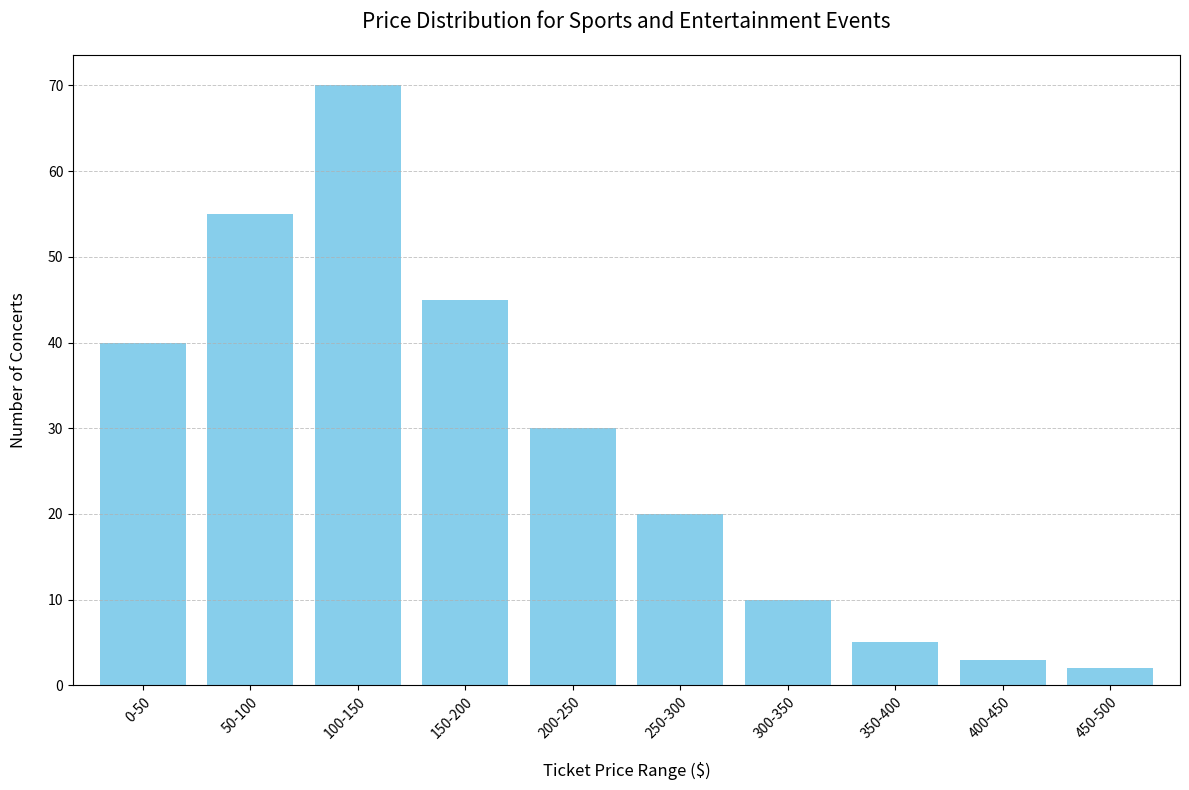

This chart was generated by the following Python code: (Note: this script raises an exception after producing the figure.)
import pandas as pd
import matplotlib.pyplot as plt

# Data provided
raw_data = """
Ticket Price Range ($),Number of Concerts
0-50,40
50-100,55
100-150,70
150-200,45
200-250,30
250-300,20
300-350,10
350-400,5
400-450,3
450-500,2
"""

# Transform data
lines = raw_data.strip().split('\n')
data_labels = lines[0].split(',')[1:]
line_labels = [row.split(',')[0] for row in lines[1:]]
data = [int(row.split(',')[1]) for row in lines[1:]]

# Convert data into a DataFrame
df = pd.DataFrame(data, index=line_labels, columns=data_labels)

# Create figure and add subplot
plt.figure(figsize=(12, 8))
ax = plt.subplot(111)

# Create histogram
df.plot(kind='bar', legend=False, ax=ax, color='skyblue', width=0.8)

# Add grid, labels, title, and customize axis labels
plt.grid(axis='y', linestyle='--', linewidth=0.7, alpha=0.7)
plt.xlabel('Ticket Price Range ($)', labelpad=15, fontsize=12)
plt.xticks(rotation=45, ha='right', wrap=True)
plt.ylabel('Number of Concerts', labelpad=15, fontsize=12)
plt.title('Price Distribution for Sports and Entertainment Events', pad=20, fontsize=15)

# Automatically adjust subplot params to give specified padding
plt.tight_layout()

# Save the image
save_path = '/cpfs01/user/liuqi/workspace/plotchart/demo/histogram/png/612.png'
plt.savefig(save_path, format='png')

# Clear the current figure state
plt.clf()
